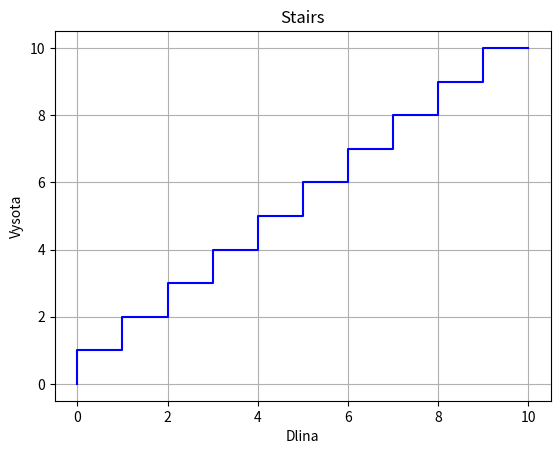

The script that saved this image:
print('-----------------------------Zadanie_4--------------------------------')
print('Функция рисует лесенку')

import matplotlib.pyplot as plt 

def lesenka(N, title='Lesenka'):
    """Функция строит лесенку. На вход подаются:
       N - кол-во ступенек
       title - название кривой
    """
    x = [0]
    y = [0]
    k = 1
    
    for i in range(0, 2*N, 1):
        if i % 2 == 0:
            x.append(k-1)
            y.append(k)
        elif i % 2 == 1:
            x.append(k)
            y.append(k)
            k = k + 1
    
    plt.plot(x, y, color='b')
    
    plt.title('Stairs')                          #Подпись графика
    plt.xlabel('Dlina')                          #Подпись оси Ох
    plt.ylabel('Vysota')                         #Подпись оси Оу
    plt.grid()
    
    plt.show()
       
lesenka(10)